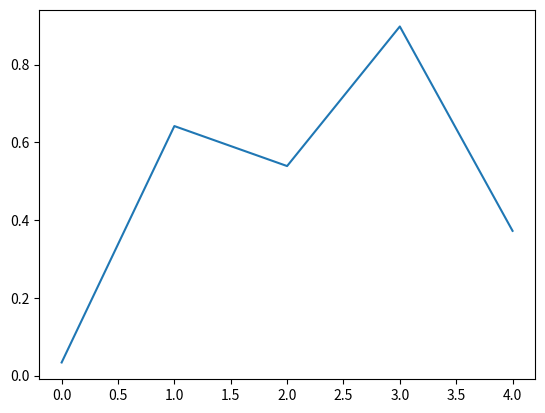

Generate this figure with matplotlib:
import numpy as np
import matplotlib.pyplot as plt

class DataGenerator(object):

    def __init__(self):
        """Construct a DataGenerator."""
        pass

    def next_batch(self, batch_size, max_length, dimension):
        """Return the next batch of the data"""
        input_batch = [] 
        for b in range(batch_size):
            sequence = np.random.rand(max_length, dimension) # N = max_length random numbers of dim = dimension
            input_batch.append(sequence)
        return input_batch


if __name__ == "__main__":
    dataset = DataGenerator()
    r = dataset.next_batch(2, 5, 1)
    print("Reader (N array of batch_size x dim): \n ", r,'\n')

    # plot 1D random numbers
    batch_0=r[1]
    points = []
    for position in batch_0:
        points.append(position[0])

    plt.plot(points)
    plt.show()

    """
    # plot 2D graph
    X,Y = [],[]
    for point in r:
        x=point[0][0]
        y=point[0][1]
        X.append(x)
        Y.append(y)

    plt.plot(r,'ro')
    plt.show()
    """
